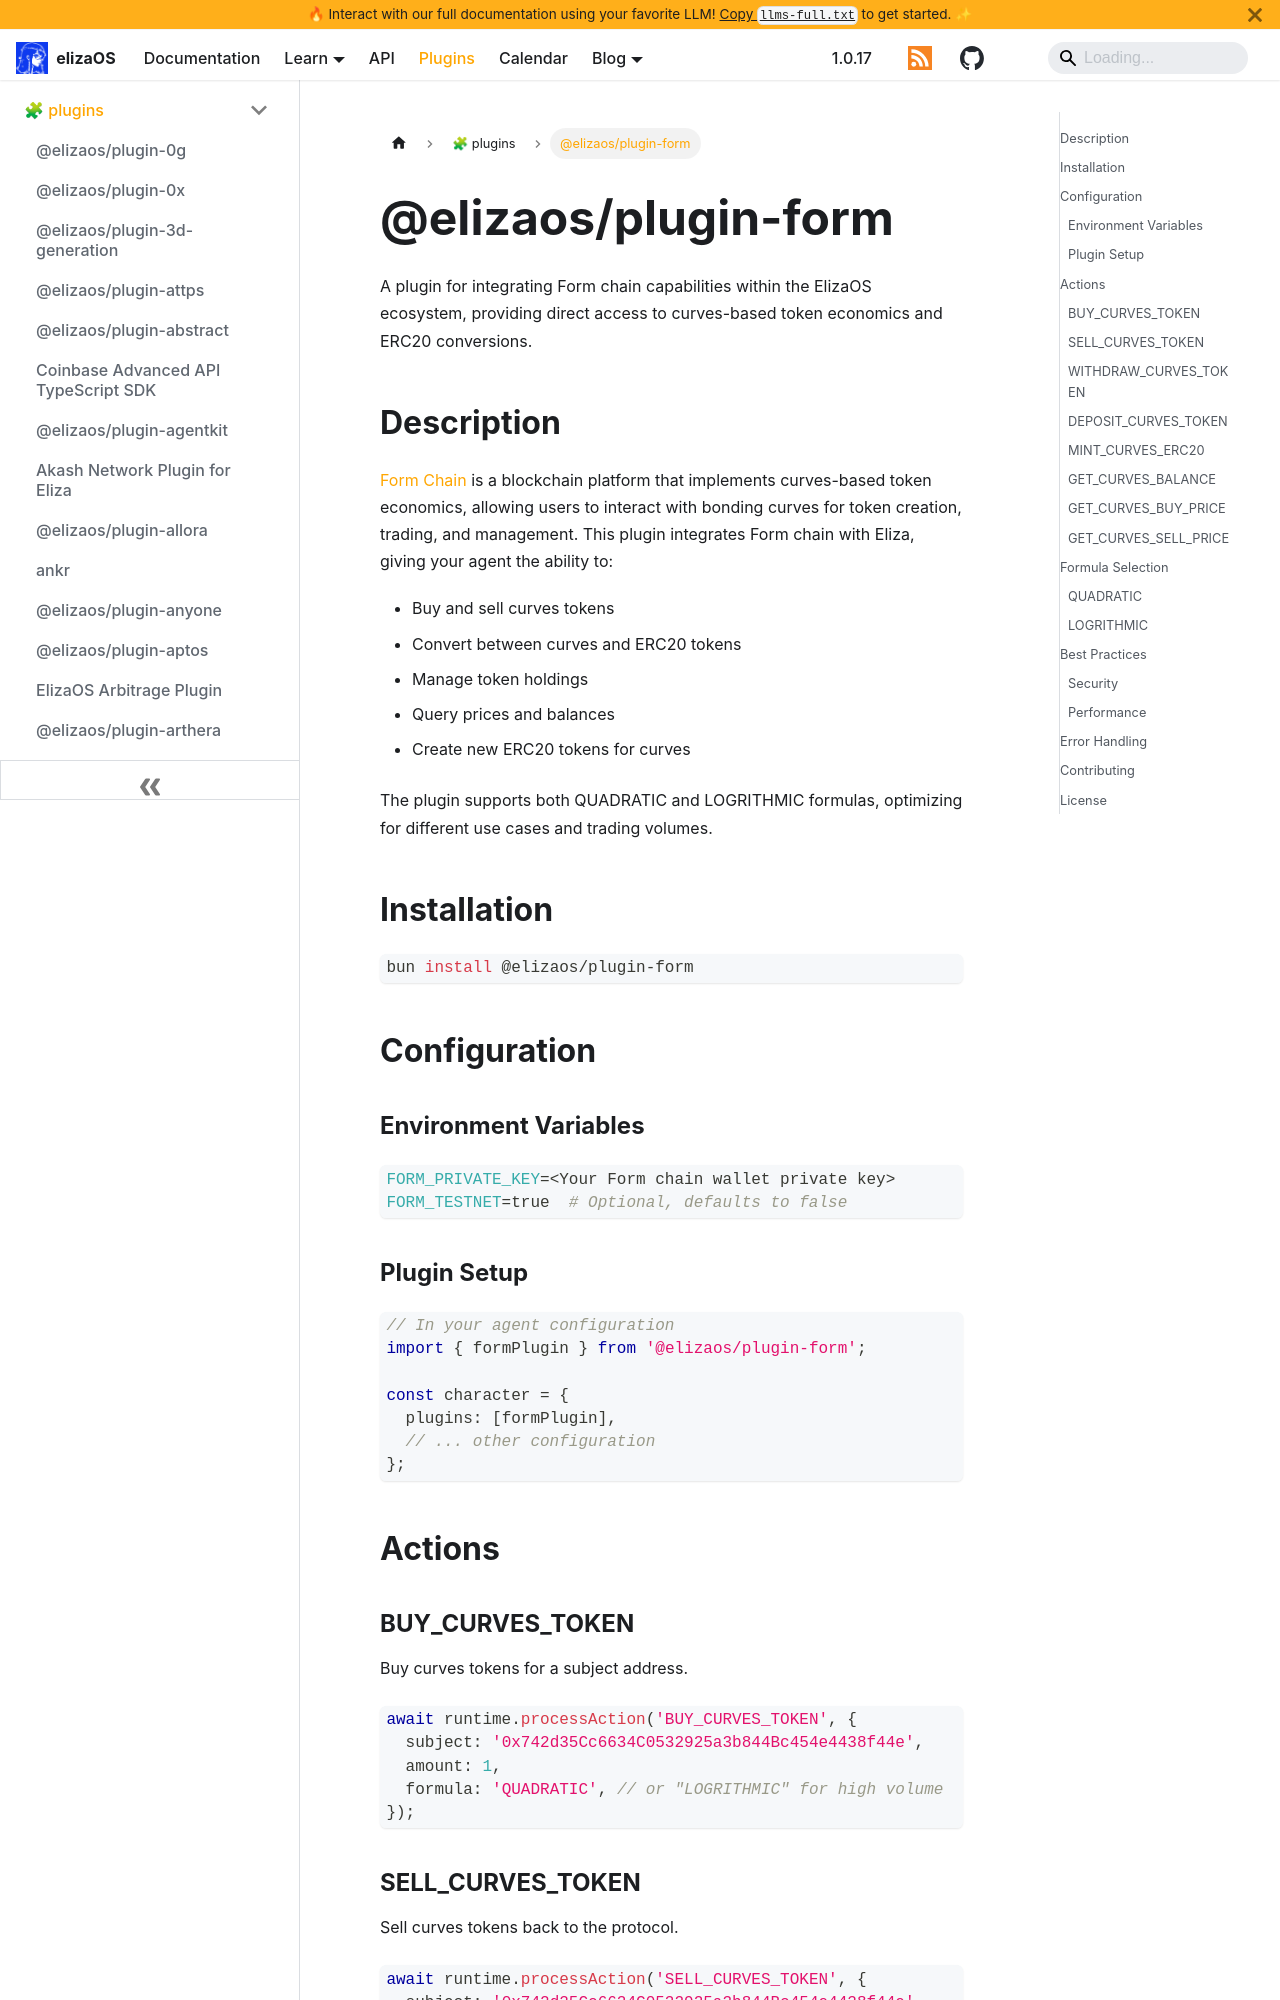

repository: yakkl/eliza · page: packages/plugins/form.html · generator: docusaurus

# @elizaos/plugin-form

A plugin for integrating Form chain capabilities within the ElizaOS ecosystem, providing direct access to curves-based token economics and ERC20 conversions.

## Description

[Form Chain](https://form.network/) is a blockchain platform that implements curves-based token economics, allowing users to interact with bonding curves for token creation, trading, and management. This plugin integrates Form chain with Eliza, giving your agent the ability to:

- Buy and sell curves tokens
- Convert between curves and ERC20 tokens
- Manage token holdings
- Query prices and balances
- Create new ERC20 tokens for curves

The plugin supports both QUADRATIC and LOGRITHMIC formulas, optimizing for different use cases and trading volumes.

## Installation

```bash
bun install @elizaos/plugin-form
```

## Configuration

### Environment Variables

```bash
FORM_PRIVATE_KEY=<Your Form chain wallet private key>
FORM_TESTNET=true  # Optional, defaults to false
```

### Plugin Setup

```typescript
// In your agent configuration
import { formPlugin } from '@elizaos/plugin-form';

const character = {
  plugins: [formPlugin],
  // ... other configuration
};
```

## Actions

### BUY_CURVES_TOKEN

Buy curves tokens for a subject address.

```typescript
await runtime.processAction('BUY_CURVES_TOKEN', {
  subject: '0x742d35Cc6634C0532925a3b844Bc454e4438f44e',
  amount: 1,
  formula: 'QUADRATIC', // or "LOGRITHMIC" for high volume
});
```
